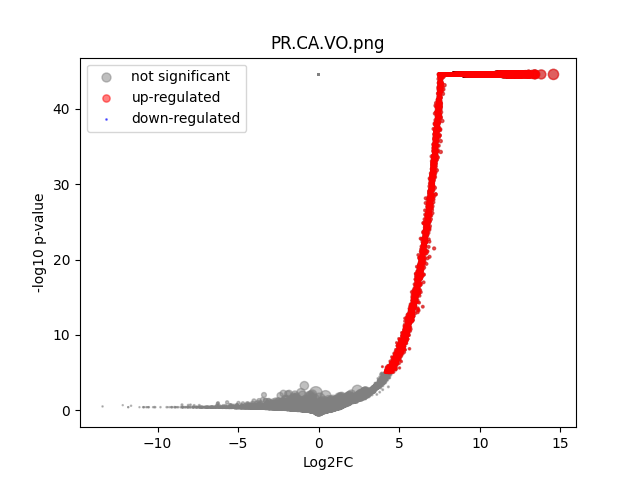

Values plotted in this chart, from the file beside it:
	gene	expression_1	expression_2	log2FC	-log10 p-val	significant
0	MIR1302-2HG	-7.275958e-12	9.102223e-09	0.0001314	44.55	0
1	FAM138A	-7.275958e-12	9.102223e-09	0.0001314	44.55	0
2	OR4F5	-7.275958e-12	9.102223e-09	0.0001314	44.55	0
3	AL627309.1	-7.275958e-12	0.001644	4.124	4.502	0
4	AL627309.3	-7.275958e-12	8.3235114e-05	0.8737	0.4983	0
5	AL627309.2	-7.275958e-12	9.102223e-09	0.0001314	44.55	0
6	AL627309.5	-7.275958e-12	0.01451	7.19	34.41	1
7	AL627309.4	-7.275958e-12	0.001221	3.723	3.329	0
8	AP006222.2	-7.275958e-12	9.102223e-09	0.0001314	44.55	0
9	AL732372.1	-7.275958e-12	9.102223e-09	0.0001314	44.55	0
10	OR4F29	-7.275958e-12	9.102223e-09	0.0001314	44.55	0
11	AC114498.1	-7.275958e-12	0.0001218	1.149	0.4983	0
12	OR4F16	-7.275958e-12	9.102223e-09	0.0001314	44.55	0
13	AL669831.2	-7.275958e-12	0.001017	3.482	2.897	0
14	LINC01409	-7.275958e-12	0.02895	8.182	44.55	1
15	FAM87B	-7.275958e-12	0.000604	2.816	1.833	0
16	LINC01128	-7.275958e-12	0.059	9.207	44.55	1
17	LINC00115	-7.275958e-12	0.01067	6.751	25.27	1
18	FAM41C	-7.275958e-12	0.006691	6.086	17	1
19	AL645608.6	-7.275958e-12	0.000451	2.462	1.526	0
20	AL645608.2	-7.275958e-12	0.003314	5.093	7.936	1
21	AL645608.4	-7.275958e-12	0.0001448	1.292	0.7634	0
22	LINC02593	-7.275958e-12	0.02425	7.928	44.55	1
23	SAMD11	-7.275958e-12	0.1248	10.29	44.55	1
24	NOC2L	0.8198	0.1706	-2.264	0.8065	0
25	KLHL17	-7.275958e-12	0.01644	7.37	38.21	1
26	PLEKHN1	-7.275958e-12	0.001017	3.482	3.13	0
27	PERM1	-7.275958e-12	9.102223e-09	0.0001314	44.55	0
28	AL645608.7	0.153	0.01183	-3.683	0.3889	0
29	HES4	1.235	0.6713	-0.8796	0.6771	0
30	ISG15	0.2387	0.1792	-0.4136	0.08864	0
31	AL645608.1	-7.275958e-12	4.6820038e-05	0.554	0.4985	0
32	AGRN	0.153	0.1808	0.2406	0.06311	0
33	AL645608.5	-7.275958e-12	9.102223e-09	0.0001314	44.55	0
34	AL645608.8	-7.275958e-12	9.102223e-09	0.0001314	44.55	0
35	RNF223	-7.275958e-12	9.102223e-09	0.0001314	44.55	0
36	C1orf159	-7.275958e-12	0.0258	8.017	44.55	1
37	AL390719.3	-7.275958e-12	0.0004329	2.414	1.568	0
38	LINC01342	-7.275958e-12	9.102223e-09	0.0001314	44.55	0
39	AL390719.2	-7.275958e-12	9.102223e-09	0.0001314	44.55	0
40	TTLL10-AS1	-7.275958e-12	7.0873146e-05	0.7729	0.4985	0
41	TTLL10	-7.275958e-12	9.102223e-09	0.0001314	44.55	0
42	TNFRSF18	-7.275958e-12	0.0031	5	7.901	1
43	TNFRSF4	-7.275958e-12	0.003249	5.066	7.935	1
44	SDF4	0.1599	0.3749	1.229	0.6022	0
45	B3GALT6	0.3052	0.1336	-1.191	0.3867	0
46	C1QTNF12	-7.275958e-12	0.01725	7.439	38.08	1
47	AL162741.1	-7.275958e-12	0.0007975	3.166	2.515	0
48	UBE2J2	0.1522	0.2106	0.4686	0.1423	0
49	LINC01786	-7.275958e-12	0.0009541	3.398	2.698	0
50	SCNN1D	-7.275958e-12	0.002176	4.508	5.792	1
51	ACAP3	0.1522	0.08235	-0.885	0.1738	0
52	PUSL1	0.3129	0.06766	-2.208	0.5687	0
53	INTS11	-7.275958e-12	0.1443	10.5	44.55	1
54	AL139287.1	-7.275958e-12	0.0003179	2.063	1.332	0
55	CPTP	-7.275958e-12	0.05007	8.971	44.55	1
56	TAS1R3	-7.275958e-12	0.0001881	1.527	0.7488	0
57	DVL1	-7.275958e-12	0.04616	8.853	44.55	1
58	MXRA8	0.312	0.1736	-0.8453	0.2931	0
59	AURKAIP1	0.628	0.6981	0.1526	0.06097	0
... 36,541 more rows
